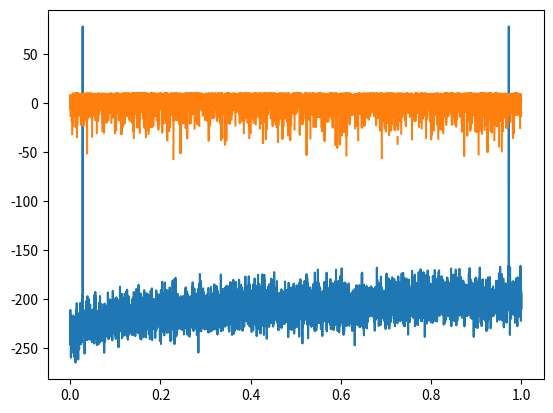

Write the Python code that produced this figure.
import numpy as np
import matplotlib.pyplot as plt


def dft(x):
    N = len(x)
    X = np.empty(N, dtype=np.complex128)
    for k in range(N):
        X[k] = np.sum(x * np.exp(-2j * np.pi * k * np.arange(N) / N))
    return X


def idft(X):
    N = len(X)
    x = np.empty(N, dtype=np.float64)
    for n in range(N):
        x[n] = np.sum(X * np.exp(2j * np.pi * n * np.arange(N) / len(x))) / N
    return X


a = 1  # 振幅
fs = 16000  # サンプリング周波数
f = 440  # 周波数
sec = 1  # 秒 3→1

x = np.arange(sec * fs) / fs
y = np.sin(2 * x * np.pi * f)

Y = dft(y)

plt.plot(x, 20 * np.log10(np.abs(Y)))
plt.show()

plt.plot(x, 20 * np.log10(np.angle(Y)))
plt.show()
